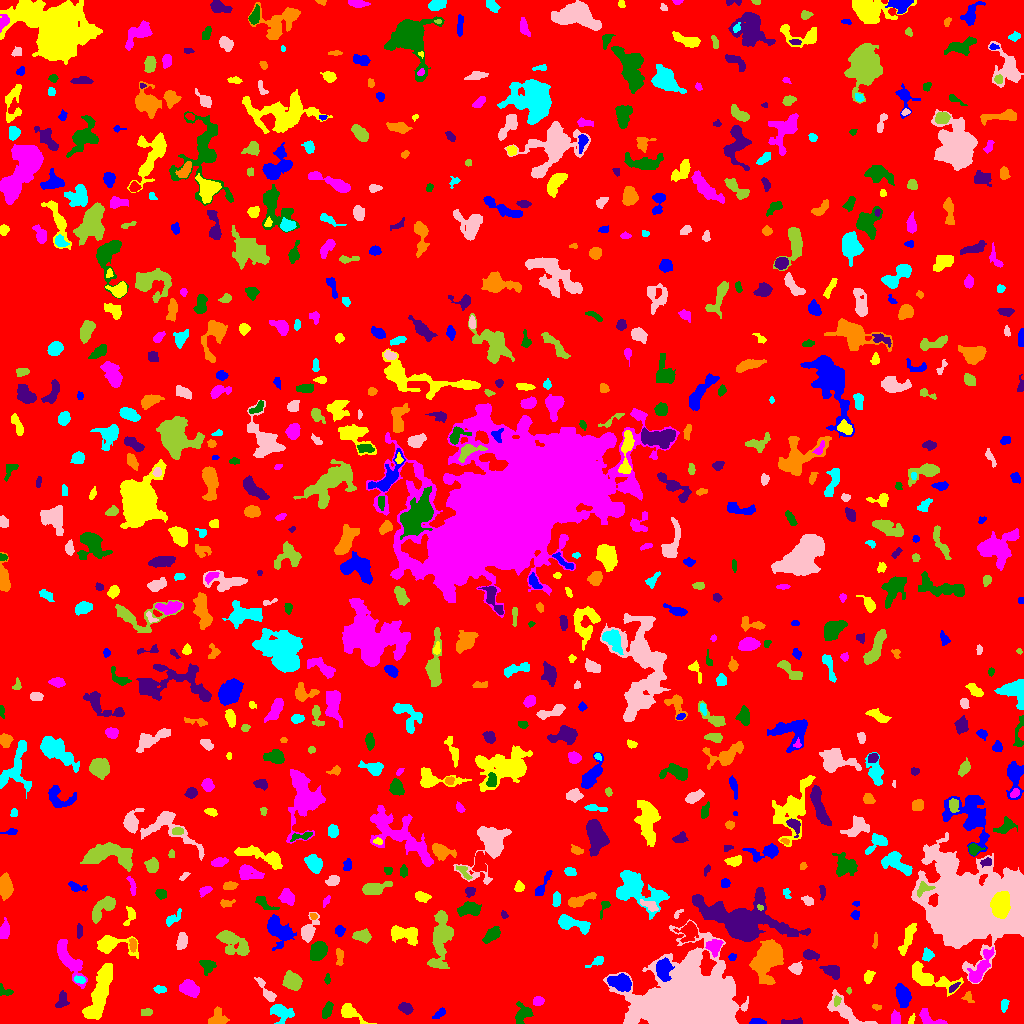

The table this chart was drawn from, first rows:
ID, X, Y, A, B, theta, total_flux, mu_max, mu_median, mu_mean, R_fwhm, R_e, R10, R90, x_start, x_end, y_start, y_end, area, greylevel
0, 514.3, 504.1, 298.7, 294.4, 0.6186, 1214755, 9.0, 1.0, 1.493, 87.17, 226.6, 85.44, 376, 0, 1023, 0, 1023, 813448, 1.493
1, 756.8, 1.544, 3.681, 1.409, -0.03992, 204.0, 5.0, 2.0, 2.318, 3.09, 2.585, 1.128, 4.334, 749, 766, 0, 5, 88, 6.318
2, 350, 11.02, 7.096, 3.064, -0.5403, 840.0, 8.0, 3.0, 3.387, 5.754, 4.787, 1.871, 7.838, 341, 376, 0, 20, 248, 6.387
3, 930.1, 4.711, 7.627, 3.109, -0.468, 432.0, 5.0, 2.0, 2.139, 4.853, 4.37, 1.693, 6.676, 919, 947, 0, 15, 202, 6.139
4, 522.2, 9.757, 5.191, 4.004, 1.183, 629.0, 6.0, 3.0, 2.665, 6.155, 4.687, 1.871, 7.269, 515, 533, 0, 22, 236, 6.665
5, 793.1, 1.419, 5.69, 1.272, 0.029, 327.0, 7.0, 3.0, 3.114, 3.785, 3.192, 1.128, 4.951, 781, 802, 0, 6, 105, 7.114
6, 217.3, 5.249, 4.68, 3.969, 0.4497, 410.0, 4.0, 2.0, 1.881, 6.482, 4.583, 1.784, 7.225, 208, 229, 0, 17, 218, 5.881
7, 281.1, 11.22, 5.273, 3.789, -0.4457, 735.0, 7.0, 2.0, 2.492, 4.886, 4.853, 1.871, 7.939, 270, 294, 0, 19, 295, 6.492
8, 632.4, 6.517, 2.384, 1.781, 1.16, 120.0, 4.0, 2.0, 1.791, 3.478, 2.459, 0.9772, 3.949, 629, 637, 0, 11, 67, 9.791
9, 146.7, 11.38, 2.687, 1.857, 0.07971, 147.0, 4.0, 2.0, 1.75, 3.742, 2.764, 0.9772, 4.514, 141, 152, 8, 15, 84, 5.75
10, 382.6, 36.84, 15.56, 3.024, -1.549, 1966, 10.0, 2.0, 2.943, 7.024, 7.069, 2.706, 11.82, 376, 393, 0, 66, 668, 6.943
11, 439.4, 9.875, 3.788, 1.723, 0.7498, 112.0, 2.0, 1.0, 1.179, 5.109, 2.932, 1.262, 4.72, 432, 445, 5, 16, 95, 5.179
12, 911.3, 3.213, 2.357, 1.11, 1.302, 61.0, 3.0, 1.0, 1.13, 2.523, 1.954, 0.7979, 3.038, 908, 915, 0, 10, 54, 7.13
13, 895.3, 4.382, 3.363, 2.2, 1.444, 340.0, 9.0, 2.0, 2.81, 2.111, 3.241, 1.128, 5.232, 891, 900, 0, 14, 121, 6.81
14, 327.6, 13.56, 4.064, 1.792, 1.279, 418.0, 7.0, 2.0, 2.903, 4.029, 3.385, 1.382, 5.441, 322, 333, 5, 22, 144, 6.903
15, 405.5, 15.58, 3.139, 2.213, -0.4139, 525.0, 10.0, 3.0, 3.777, 4.107, 3.338, 1.262, 5.412, 398, 413, 9, 21, 139, 7.777
16, 875.9, 16.6, 2.447, 1.28, -0.1485, 95.0, 4.0, 2.0, 1.827, 2.932, 2.034, 0.7979, 3.432, 872, 881, 13, 19, 52, 5.827
17, 1004, 18.61, 3.084, 1.74, 1.408, 165.0, 3.0, 2.0, 1.875, 4.068, 2.932, 1.262, 4.514, 1001, 1009, 11, 24, 88, 5.875
18, 847.2, 11.07, 12.86, 4.11, -0.6392, 1132, 7.0, 2.0, 2.579, 6.05, 6.18, 2.326, 9.805, 827, 877, 0, 34, 439, 6.579
19, 837.0, 22.95, 2.469, 1.675, 1.389, 138.0, 4.0, 2.0, 2.091, 3.7, 2.523, 0.9772, 3.949, 834, 841, 17, 28, 66, 9.091
20, 792.6, 28.82, 2.376, 1.919, -1.175, 189.0, 5.0, 2.0, 2.25, 3.338, 2.706, 0.9772, 4.222, 788, 797, 24, 34, 84, 7.25
21, 902.7, 27.47, 5.526, 3.091, -1.223, 909.0, 7.0, 3.0, 3.156, 6.333, 5.232, 2.111, 8.058, 895, 911, 16, 40, 288, 7.156
22, 98.98, 28.54, 15.92, 3.652, 1.272, 2882, 9.0, 3.0, 3.375, 8.704, 8.759, 3.338, 13.8, 82, 112, 4, 60, 854, 7.375
23, 538.4, 22.37, 2.475, 2.087, 0.2777, 379.0, 8.0, 4.0, 3.867, 4.068, 2.932, 1.128, 4.583, 533, 544, 18, 27, 98, 7.867
24, 3.78, 32.65, 4.081, 2.306, -0.4453, 164.0, 5.0, 1.0, 1.657, 2.585, 2.821, 0.9772, 4.72, 0, 13, 28, 40, 99, 5.657
25, 61.88, 23.48, 4.538, 2.308, 1.322, 328.0, 4.0, 2.0, 2.158, 5.67, 3.785, 1.596, 5.836, 55, 69, 16, 33, 152, 6.158
26, 968.1, 26.2, 3.264, 2.35, -1.184, 93.0, 2.0, 1.0, 1.081, 4.918, 3.038, 1.128, 4.583, 961, 974, 21, 32, 86, 5.081
27, 160, 34.31, 3.036, 1.662, -0.1132, 181.0, 4.0, 2.0, 2.08, 4.184, 2.877, 1.128, 4.37, 153, 166, 30, 38, 87, 6.08
28, 689.5, 19.62, 19.72, 15.49, 0.1811, 128505, 95.0, 12.0, 20.79, 17.21, 18.19, 7.181, 32.25, 603, 748, 0, 104, 6181, 23.79
29, 848.8, 32.68, 1.614, 1.226, -1.491, 63.0, 4.0, 2.0, 1.909, 2.523, 1.784, 0.5642, 2.821, 846, 851, 29, 36, 33, 5.909
30, 214.2, 34.84, 3.059, 1.902, 1.449, 151.0, 3.0, 2.0, 1.624, 4.222, 3.192, 1.262, 4.652, 211, 219, 29, 41, 93, 5.624
31, 620.7, 41.11, 5.736, 3.549, -0.2602, 1440, 10.0, 4.0, 4.377, 6.887, 5.642, 2.185, 8.795, 607, 631, 32, 50, 329, 10.38
32, 928, 45.69, 13.73, 4.405, -0.3668, 2544, 11.0, 4.0, 4.495, 7.378, 7.247, 2.764, 11.74, 912, 963, 27, 62, 566, 8.495
33, 189.5, 35.14, 4.83, 3.25, -0.4685, 842.0, 7.0, 3.0, 3.073, 5.754, 5.015, 2.034, 7.878, 179, 199, 26, 44, 274, 7.073
34, 327.1, 43.78, 2.097, 1.204, 1.537, 72.0, 4.0, 1.0, 1.309, 2.646, 1.954, 0.5642, 3.192, 324, 330, 39, 50, 55, 6.309
35, 953.9, 35.91, 3.281, 1.138, 0.7115, 94.0, 3.0, 1.0, 1.306, 2.985, 2.459, 0.9772, 3.909, 949, 960, 31, 41, 72, 9.306
36, 767.5, 65.65, 8.551, 5.521, 1.089, 11828, 40.0, 9.0, 12.84, 8.722, 7.979, 3.141, 13.49, 749, 783, 39, 84, 921, 15.84
37, 79.47, 43.98, 2.706, 1.383, -0.2053, 101.0, 3.0, 1.0, 1.278, 3.338, 2.523, 0.9772, 3.827, 74, 85, 40, 48, 79, 8.278
38, 266.8, 31.32, 7.494, 2.096, -0.9668, 512.0, 7.0, 2.0, 2.653, 4.068, 3.949, 1.493, 6.628, 254, 276, 22, 46, 193, 7.653
39, 292.1, 42.11, 4.315, 3.663, -0.6235, 1223, 9.0, 4.0, 4.217, 6.257, 5.046, 2.034, 7.959, 282, 302, 33, 53, 290, 8.217
40, 467, 50.15, 9.52, 4.071, 0.7046, 1480, 8.0, 3.0, 2.902, 7.269, 6.699, 2.523, 10.67, 452, 482, 37, 70, 510, 6.902
41, 663.2, 54.48, 5.57, 3.459, -1.524, 1105, 8.0, 4.0, 3.671, 7.024, 5.412, 2.185, 8.234, 656, 674, 42, 66, 301, 13.67
42, 868.1, 46.12, 3.098, 2.104, 1.203, 312.0, 7.0, 3.0, 2.761, 3.385, 3.141, 1.128, 4.983, 864, 875, 40, 53, 113, 6.761
43, 980.2, 54.83, 10.84, 3.062, 1.033, 1227, 8.0, 3.0, 3.229, 6.433, 6.18, 2.257, 9.821, 967, 994, 41, 76, 380, 8.229
44, 207.5, 57.63, 3.729, 3.366, -0.7567, 438.0, 6.0, 2.0, 2.547, 5.202, 4.068, 1.596, 6.283, 199, 216, 48, 63, 172, 6.547
45, 832.6, 52.68, 4.235, 2.811, -0.4834, 597.0, 9.0, 2.0, 2.985, 3.7, 3.909, 1.493, 6.676, 819, 839, 44, 58, 200, 6.985
46, 339.5, 67.15, 4.705, 1.8, -1.529, 131.0, 3.0, 1.0, 1.129, 3.523, 3.09, 1.128, 4.853, 336, 343, 58, 75, 116, 6.129
47, 597.4, 62.23, 4.348, 1.771, 0.5223, 220.0, 5.0, 2.0, 2.018, 3.338, 2.985, 1.128, 5.046, 585, 603, 56, 67, 109, 6.018
48, 796.1, 54.92, 3.007, 2.613, 0.3602, 568.0, 9.0, 4.0, 4.239, 4.442, 3.568, 1.382, 5.47, 788, 802, 49, 62, 134, 9.239
49, 441.1, 86.79, 14.77, 4.517, 1.456, 1962, 8.0, 2.0, 2.484, 7.653, 7.797, 2.932, 13.07, 427, 453, 55, 113, 790, 6.484
50, 849.4, 73.15, 5.605, 2.612, -1.076, 842.0, 10.0, 4.0, 4.029, 4.787, 4.478, 1.596, 7.159, 843, 859, 61, 82, 209, 7.029
51, 732.2, 66.53, 1.776, 1.541, 0.5294, 74.0, 3.0, 1.0, 1.345, 2.585, 1.954, 0.7979, 3.29, 728, 736, 63, 70, 55, 6.345
52, 110.7, 79.08, 10.13, 4.486, -0.1333, 1698, 12.0, 3.0, 4.141, 5.944, 5.642, 2.185, 9.934, 97, 138, 65, 88, 410, 7.141
53, 68.16, 64.98, 12.73, 3.588, -1.038, 1148, 6.0, 2.0, 2.199, 8.176, 6.933, 2.585, 10.81, 57, 87, 35, 84, 522, 6.199
54, 318.3, 72.61, 4.15, 3.053, 1.199, 1944, 19.0, 5.0, 6.68, 5.14, 4.478, 1.784, 7.313, 310, 327, 63, 82, 291, 11.68
55, 809.8, 68.41, 3.749, 2.138, -0.1833, 500.0, 9.0, 3.0, 3.571, 3.7, 3.478, 1.382, 5.67, 803, 819, 63, 74, 140, 7.571
56, 132.8, 78.6, 3.463, 1.629, -1.507, 234.0, 5.0, 3.0, 2.516, 3.989, 3.038, 1.262, 4.583, 129, 136, 71, 85, 93, 8.516
57, 927.2, 68.56, 3.039, 2.536, 1.368, 577.0, 10.0, 4.5, 4.808, 4.37, 3.432, 1.382, 5.412, 922, 934, 62, 76, 120, 8.808
58, 181.9, 81.92, 3.895, 2.321, 1.405, 470.0, 7.0, 2.0, 2.848, 4.549, 3.868, 1.493, 6.05, 176, 187, 74, 91, 165, 6.848
59, 233.1, 80.24, 9.438, 4.867, -0.6152, 1082, 6.0, 2.0, 2.151, 7.999, 6.77, 2.706, 10.59, 216, 249, 68, 93, 503, 6.151
... 764 more rows
